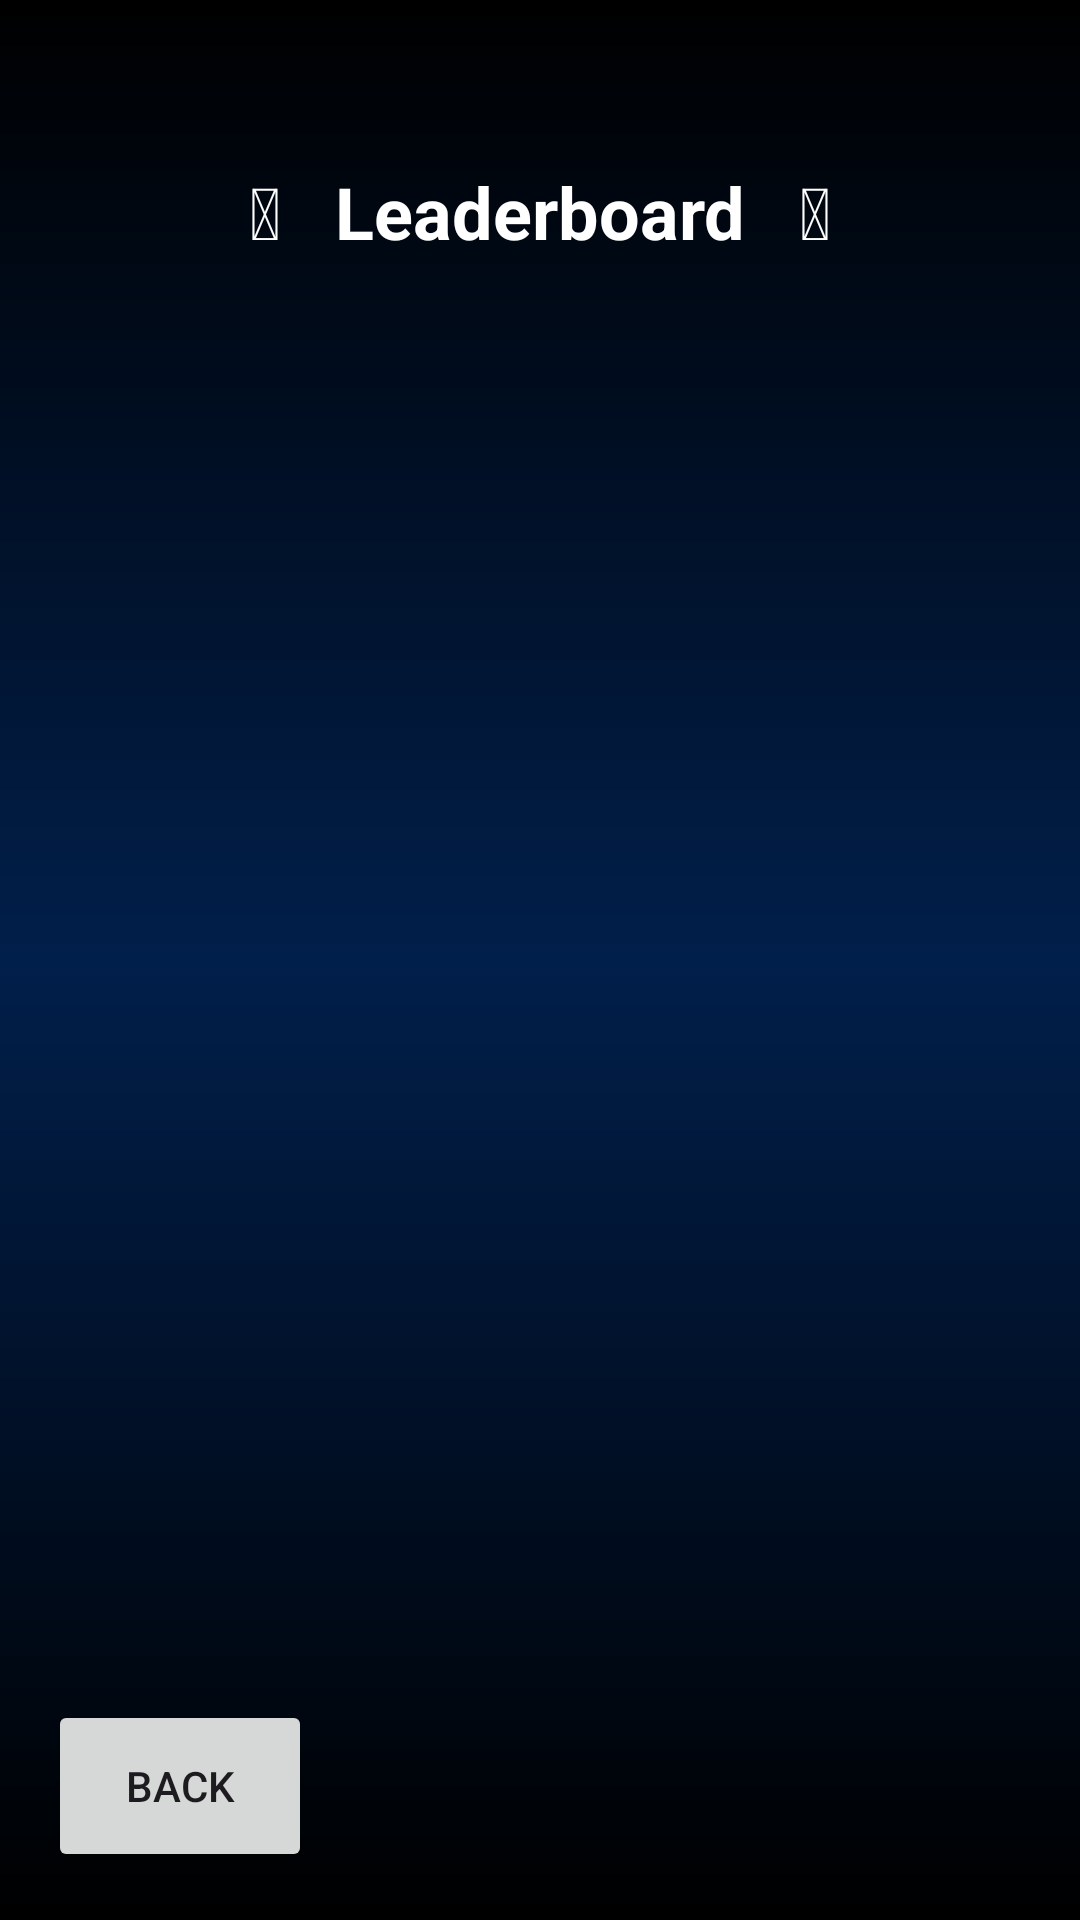

Produce the Android XML layout that renders to this screen, including the resource entries it uses.
<!-- AndroidManifest.xml: application theme Theme.CS206 -->
<!-- res/layout/activity_leaderboard.xml -->
<RelativeLayout xmlns:android="http://schemas.android.com/apk/res/android"
    xmlns:tools="http://schemas.android.com/tools"
    android:layout_width="match_parent"
    android:layout_height="match_parent"
    android:background="@drawable/background_gradient2"

    tools:context=".LeaderboardActivity">

    <LinearLayout
        android:layout_width="match_parent"
        android:layout_height="match_parent"
        android:orientation="vertical"
        >

    <TextView
        android:id="@+id/text_leaderboard_title"
        android:layout_width="match_parent"
        android:layout_height="wrap_content"
        android:layout_weight="1"
        android:paddingTop="50dp"
        android:paddingBottom="10dp"
        android:textStyle="bold"
        android:text="&#x1f451;   Leaderboard   &#x1f451;"
        android:textSize="24sp"
        android:textColor="@color/white"
        android:gravity="center"
        />

    <TableLayout
        android:layout_weight="50"
        android:id="@+id/leaderboard_table"
        android:layout_width="match_parent"
        android:layout_height="wrap_content"
        android:stretchColumns="*">
    </TableLayout>

    <Button
        android:layout_weight="1"
        android:id="@+id/btn_back"
        android:layout_width="wrap_content"
        android:layout_height="wrap_content"
        android:layout_alignParentStart="true"
        android:layout_alignParentBottom="true"
        android:layout_marginStart="16dp"
        android:layout_marginBottom="16dp"

        android:text="Back" />











    </LinearLayout>
</RelativeLayout>
<!-- resources referenced by this layout -->
<resources>
  <color name="white">#FFFFFFFF</color>
  <!-- drawable background_gradient2 (drawable) -->
  <shape xmlns:android="http://schemas.android.com/apk/res/android"
      android:shape="rectangle">
      <gradient
          android:type="linear"
          android:angle="270"
          android:startColor="@color/black"
          android:centerColor="@color/dark_blue_1"
          android:endColor="@color/black"
          />
  </shape>
  <style name="Theme.CS206" parent="Base.Theme.CS206" />
  <color name="black">#FF000000</color>
  <color name="dark_blue_1">#FF011F4B</color>
  <style name="Base.Theme.CS206" parent="Theme.Material3.DayNight.NoActionBar">
          
          
      </style>
</resources>
